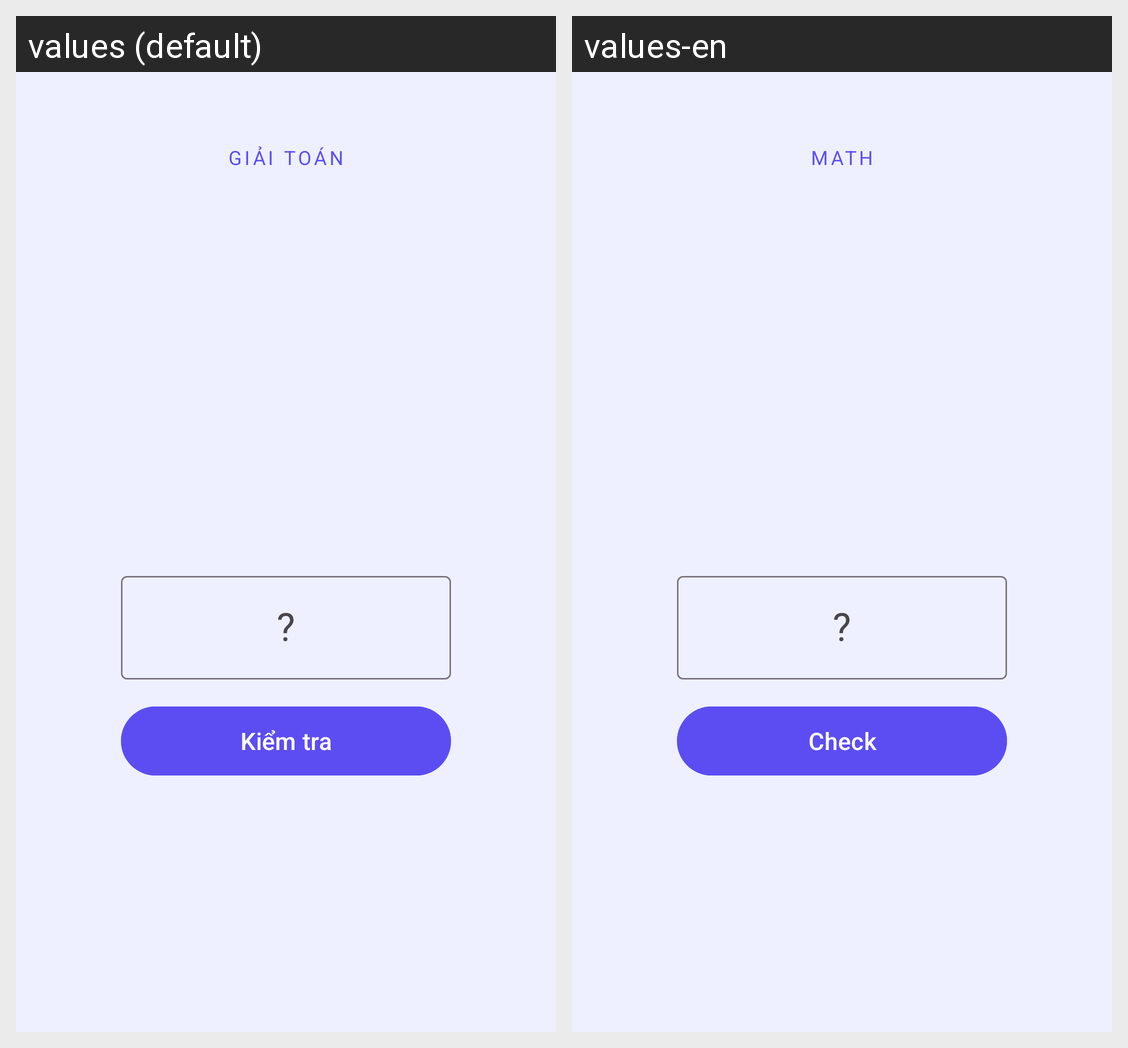

This grid shows one Android layout under two languages. Give, for every string resource on the screen, its name, the default text and each shown locale's text.
Android screen res/layout/activity_challenge_math.xml rendered under 2 locales, left to right: values (default), values-en. Device: Nexus 5 (rendered at 1080×1920; each locale shown at half size, 540×960, under a caption strip naming it); theme Theme.SmartAlarm.
Strings drawn on this screen, with the default value and each locale's value (text and hints the layout hard-codes, and strings that could not be matched under every locale, appear in the picture but are not listed):

challenge_math
  values: Giải toán
  values-en: Math

action_check
  values: Kiểm tra
  values-en: Check
